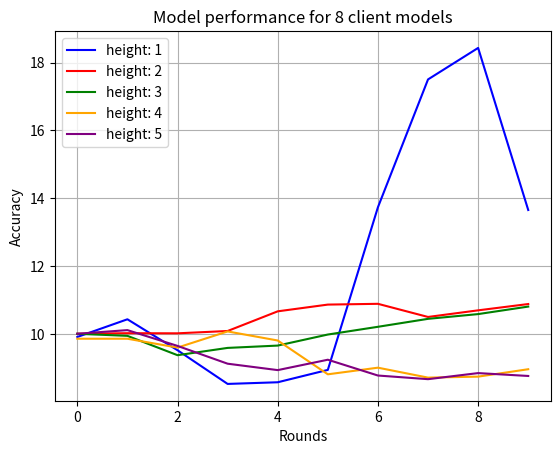

Here is the Python script that generated this plot: (Note: this script raises an exception after producing the figure.)
import matplotlib.pyplot as plt

def plot_loss_curves(height_1, height_2, height_3, height_4, height_5):
    rounds = range(len(height_1))
    n_models = 8

    fig, ax = plt.subplots()
    ax.plot(rounds, height_1, color="blue", label="height: 1")
    ax.plot(rounds, height_2, color="red", label="height: 2")
    ax.plot(rounds, height_3, color="green", label="height: 3")
    ax.plot(rounds, height_4, color="orange", label="height: 4")
    ax.plot(rounds, height_5, color="purple", label="height: 5")
    ax.set_title(f"Model performance for {n_models} client models")
    ax.set_xlabel("Rounds")
    ax.set_ylabel("Accuracy")
    ax.legend()
    ax.grid()

    filename = os.path.join(
        os.getcwd(),
        "FM_results/HierarchicalBranchingFactor"
        + "_clientmodels_"
        + str(n_models)
        + ".png",
    )

    if filename:
        fig.savefig(fname=filename)
    else:
        plt.show()



height_1 = [9.915364583333334, 10.436197916666666, 9.524739583333334, 8.531901041666666, 8.580729166666666, 8.9453125, 13.736979166666666, 17.503255208333332, 18.430989583333332, 13.655598958333334]
height_2 = [10.009765625, 10.026041666666666, 10.022786458333334, 10.091145833333334, 10.670572916666666, 10.869140625, 10.891927083333334, 10.504557291666666, 10.699869791666666, 10.885416666666666]
height_3 = [10.009765625, 9.947916666666666, 9.378255208333334, 9.593098958333334, 9.661458333333334, 9.986979166666666, 10.21484375, 10.44921875, 10.589192708333334, 10.810546875]
height_4 = [9.86328125, 9.86328125, 9.602864583333334, 10.078125, 9.811197916666666, 8.815104166666666, 9.010416666666666, 8.717447916666666, 8.746744791666666, 8.96484375]
height_5 = [10.009765625, 10.1171875, 9.651692708333334, 9.127604166666666, 8.938802083333334, 9.244791666666666, 8.779296875, 8.671875, 8.850911458333334, 8.766276041666666]

plot_loss_curves(height_1=height_1, height_2=height_2, height_3=height_3, height_4=height_4, height_5=height_5)
